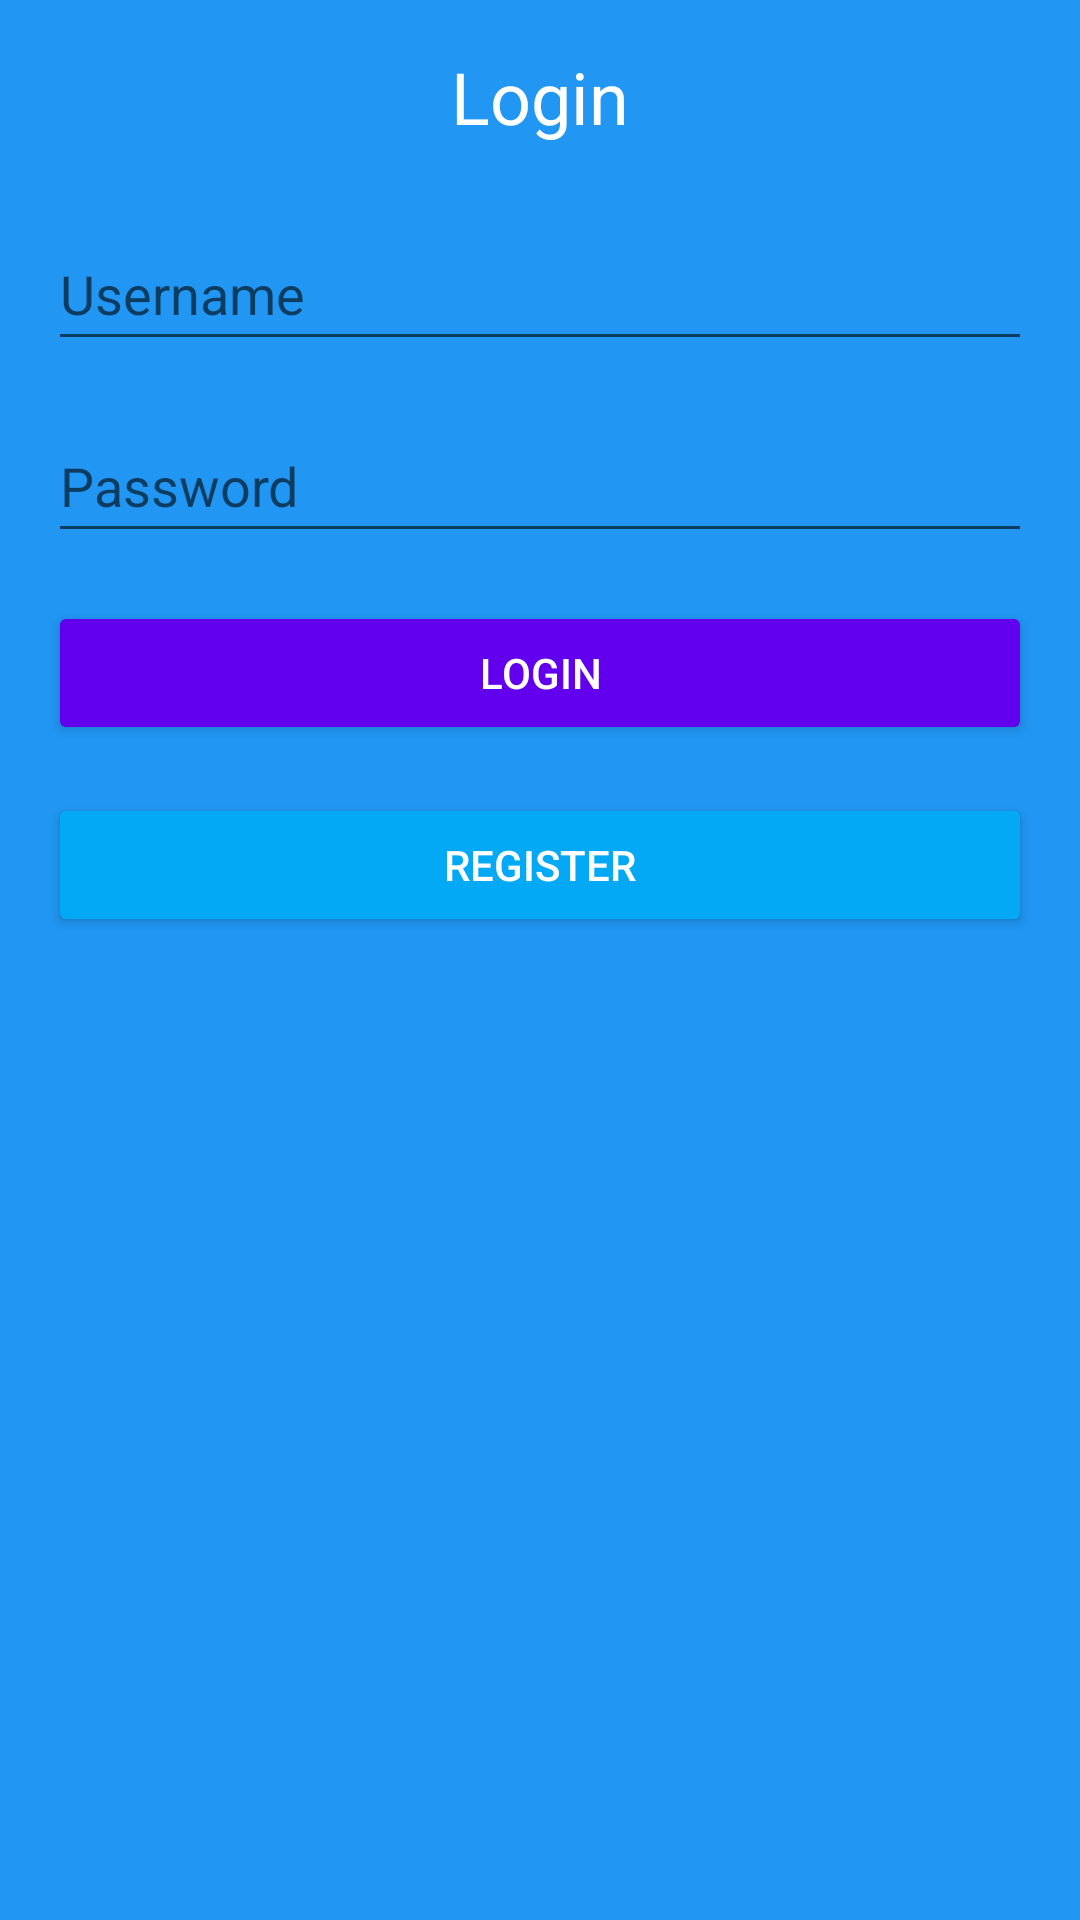

Produce the Android XML layout that renders to this screen, including the resource entries it uses.
<!-- AndroidManifest.xml: application theme AppTheme -->
<!-- res/layout/activity_login.xml -->
<LinearLayout
    xmlns:android="http://schemas.android.com/apk/res/android"
    android:layout_width="match_parent"
    android:layout_height="match_parent"
    android:orientation="vertical"
    android:padding="16dp"
    android:background="#2196F3"> 

    <TextView
        android:layout_width="wrap_content"
        android:layout_height="wrap_content"
        android:text="Login"
        android:textSize="24sp"
        android:textColor="#FFFFFF"
        android:layout_gravity="center_horizontal"
        android:layout_marginBottom="24dp"/>

    <EditText
        android:id="@+id/etUsername"
        android:layout_width="match_parent"
        android:layout_height="wrap_content"
        android:hint="Username"
        android:layout_marginBottom="16dp"
        android:minHeight="48dp"/> 

    <EditText
        android:id="@+id/etPassword"
        android:layout_width="match_parent"
        android:layout_height="wrap_content"
        android:hint="Password"
        android:inputType="textPassword"
        android:layout_marginBottom="16dp"
        android:minHeight="48dp"/> 

    <Button
        android:id="@+id/btnLogin"
        android:layout_width="match_parent"
        android:layout_height="wrap_content"
        android:text="Login"
        android:backgroundTint="#6200EE"
        android:textColor="#FFFFFF"
        android:minHeight="48dp"/> 

    <Button
        android:id="@+id/btnRegister"
        android:layout_width="match_parent"
        android:layout_height="wrap_content"
        android:text="Register"
        android:backgroundTint="#03A9F4"
        android:textColor="#FFFFFF"
        android:layout_marginTop="16dp"
        android:minHeight="48dp"/> 
</LinearLayout>
<!-- resources referenced by this layout -->
<resources>
  <style name="AppTheme" parent="Theme.AppCompat.Light.DarkActionBar">
          
          <item name="colorPrimary">@color/colorPrimary</item>
          <item name="colorPrimaryDark">@color/colorPrimaryDark</item>
          <item name="colorAccent">@color/colorAccent</item>
          
      </style>
  <!-- not gathered from this repository: default colours our renderer supplied (Android Studio template values) -->
  <color name="colorPrimary">#FF6200EE</color>
  <color name="colorPrimaryDark">#FF3700B3</color>
  <color name="colorAccent">#FF03DAC5</color>
</resources>
